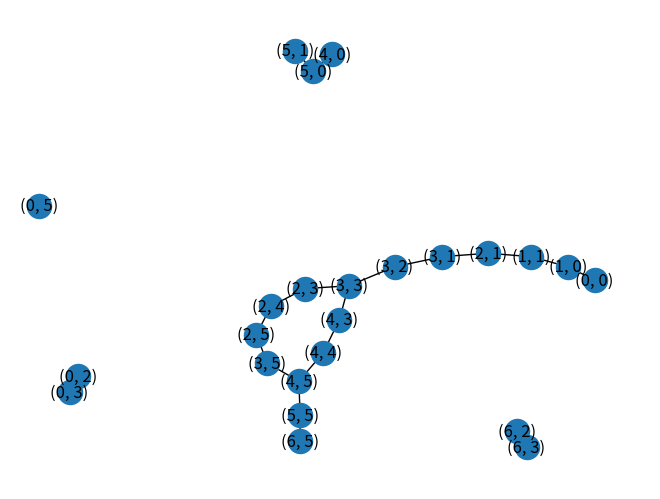

This figure's Python source:
# -*- coding: utf-8 -*-
"""
Created on Mon Nov 11 19:37:40 2019

@author: chella
"""

maze=[[1 , 0 , 1 , 1 , 0 , 1],
[1 , 1 , 0 , 0 , 0 , 0],
[0 , 1 , 0 , 1 , 1 , 1],
[0 , 1 , 1 , 1 , 0 , 1],
[1 , 0 , 0 , 1 , 1 , 1],
[1 , 1 , 0 , 0 , 0 , 1],
[0 , 0 , 1 , 1 , 0 , 1]]

#construction of maze
import networkx as nx
G = nx.Graph()
import matplotlib.pyplot as plt
m=len(maze)
n=len(maze[0])
for i in range(m):
    for j in range(n):
        if maze[i][j]==1:
            G.add_node((i,j))

for i in range(0,m):
    for j in range(0,n-1):
        if maze[i][j]==1:
            if maze[i][j+1]==1:
                G.add_edge((i,j),(i,j+1))
                
for i in range(0,n):
    for j in range(0,m-1):
        if maze[j][i]==1:
            if maze[j+1][i]==1:
                G.add_edge((j,i),(j+1,i))
                
nx.draw(G, with_labels=True)
plt.show()

def find_index(node):
    for index,val in enumerate(list(G.nodes)):
        if node==val:
            return index
visit=[0]*len(list(G.nodes))
ccnum=[0]*len(list(G.nodes))
def explore(i,v,cc):
    visit[i]=1
    ccnum[i]=cc
    for j in list(G.adj[v]):
        index=find_index(j)
        if visit[index]==0:
            print(j)
            explore(index,j,cc)
    
def DFS(nodes):
    cc=0
    for index,val in enumerate(nodes):
        if visit[index]==0:
            explore(index,val,cc)
            cc+=1
DFS(list(G.nodes))

print(ccnum)
